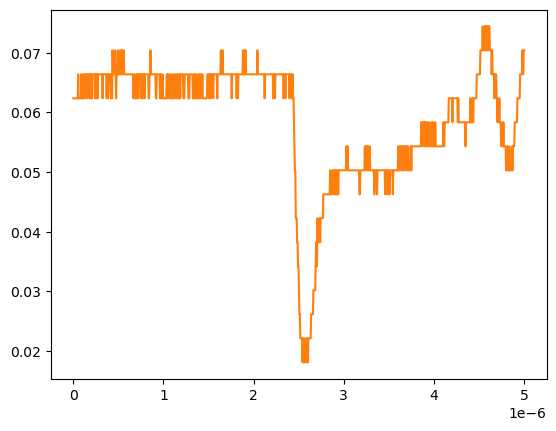

Data behind this chart, as committed beside it:
# KEYSIGHT TECHNOLOGIES, MSO-X 3024T, MY58262555, 07.30.2019051434
# time, 1
# 2024-09-13 12:31:07.966815
0.000000000000000000e+00, 6.234920000000000045e-02
5.005005005005005112e-09, 6.234920000000000045e-02
1.001001001001001022e-08, 6.234920000000000045e-02
1.501501501501501616e-08, 6.234920000000000045e-02
2.002002002002002045e-08, 6.234920000000000045e-02
2.502502502502502473e-08, 6.234920000000000045e-02
3.003003003003003233e-08, 6.234920000000000045e-02
3.503503503503503330e-08, 6.234920000000000045e-02
4.004004004004004090e-08, 6.234920000000000045e-02
4.504504504504504849e-08, 6.234920000000000045e-02
5.005005005005004947e-08, 6.234920000000000045e-02
5.505505505505505706e-08, 6.636930000000000607e-02
6.006006006006006466e-08, 6.234920000000000045e-02
6.506506506506506563e-08, 6.234920000000000045e-02
7.007007007007006661e-08, 6.234920000000000045e-02
7.507507507507508082e-08, 6.234920000000000045e-02
8.008008008008008180e-08, 6.234920000000000045e-02
8.508508508508508277e-08, 6.234920000000000045e-02
9.009009009009009698e-08, 6.636930000000000607e-02
9.509509509509509796e-08, 6.234920000000000045e-02
1.001001001001000989e-07, 6.636930000000000607e-02
1.051051051051051131e-07, 6.234920000000000045e-02
1.101101101101101141e-07, 6.234920000000000045e-02
1.151151151151151151e-07, 6.234920000000000045e-02
1.201201201201201293e-07, 6.636930000000000607e-02
1.251251251251251171e-07, 6.234920000000000045e-02
1.301301301301301313e-07, 6.636930000000000607e-02
1.351351351351351455e-07, 6.636930000000000607e-02
1.401401401401401332e-07, 6.636930000000000607e-02
1.451451451451451474e-07, 6.636930000000000607e-02
1.501501501501501616e-07, 6.636930000000000607e-02
1.551551551551551494e-07, 6.234920000000000045e-02
1.601601601601601636e-07, 6.636930000000000607e-02
1.651651651651651778e-07, 6.636930000000000607e-02
1.701701701701701655e-07, 6.636930000000000607e-02
1.751751751751751798e-07, 6.636930000000000607e-02
1.801801801801801940e-07, 6.234920000000000045e-02
1.851851851851851817e-07, 6.636930000000000607e-02
1.901901901901901959e-07, 6.636930000000000607e-02
1.951951951951952101e-07, 6.234920000000000045e-02
2.002002002002001979e-07, 6.636930000000000607e-02
2.052052052052052121e-07, 6.234920000000000045e-02
2.102102102102102263e-07, 6.234920000000000045e-02
2.152152152152152140e-07, 6.636930000000000607e-02
2.202202202202202282e-07, 6.636930000000000607e-02
2.252252252252252425e-07, 6.636930000000000607e-02
2.302302302302302302e-07, 6.636930000000000607e-02
2.352352352352352444e-07, 6.636930000000000607e-02
2.402402402402402586e-07, 6.636930000000000607e-02
2.452452452452452728e-07, 6.234920000000000045e-02
2.502502502502502341e-07, 6.636930000000000607e-02
2.552552552552552483e-07, 6.234920000000000045e-02
2.602602602602602625e-07, 6.636930000000000607e-02
2.652652652652652767e-07, 6.636930000000000607e-02
2.702702702702702909e-07, 6.234920000000000045e-02
2.752752752752753052e-07, 6.636930000000000607e-02
2.802802802802802664e-07, 6.636930000000000607e-02
2.852852852852852806e-07, 6.636930000000000607e-02
... 942 more rows
